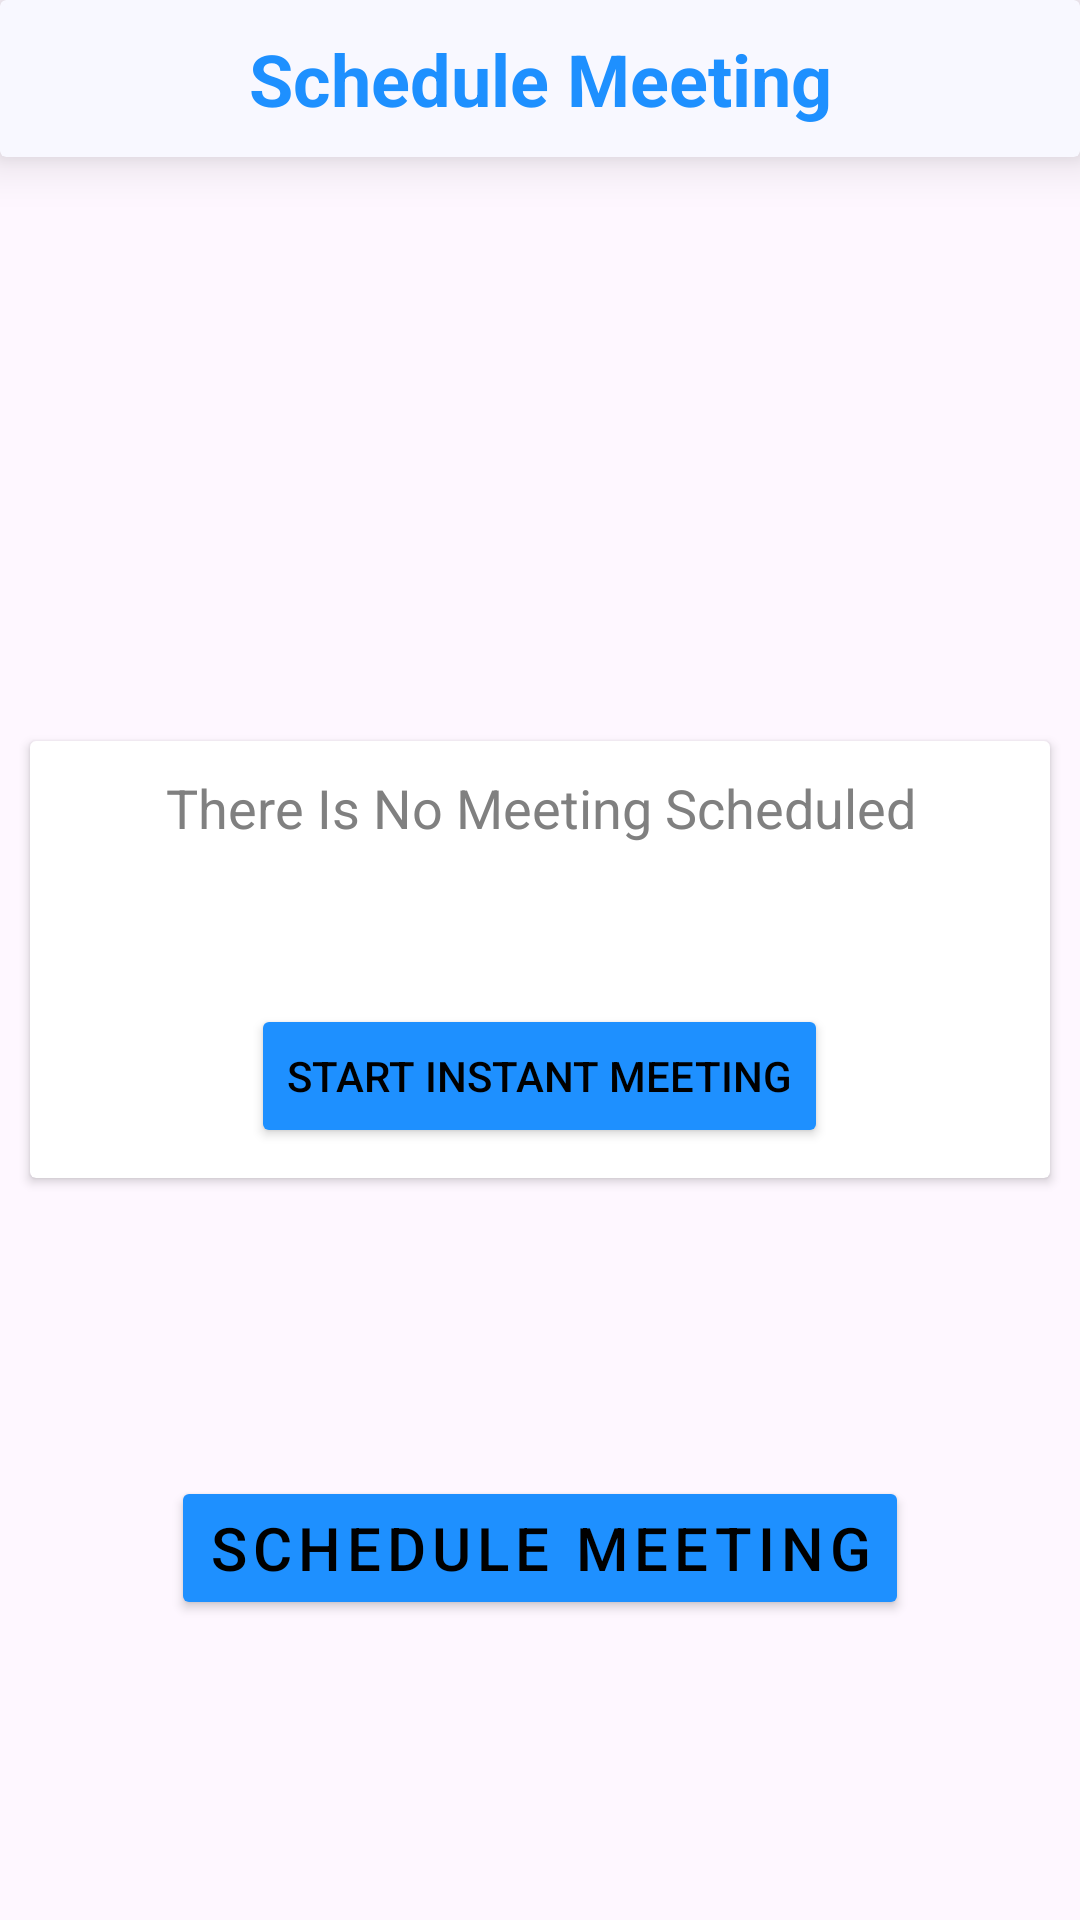

The Android layout XML behind this screen, and the referenced resources:
<!-- AndroidManifest.xml: application theme Theme.OnlineMeetingApp -->
<!-- res/layout/activity_schedule_meet.xml -->
<?xml version="1.0" encoding="utf-8"?>
<androidx.constraintlayout.widget.ConstraintLayout xmlns:android="http://schemas.android.com/apk/res/android"
    xmlns:app="http://schemas.android.com/apk/res-auto"
    xmlns:tools="http://schemas.android.com/tools"
    android:layout_width="match_parent"
    android:layout_height="match_parent"
    tools:context=".ScheduleMeet">

    <RelativeLayout
        android:layout_width="match_parent"
        android:layout_height="match_parent">

        <androidx.cardview.widget.CardView
            android:layout_width="match_parent"
            android:layout_height="wrap_content"
            android:id="@+id/appname"
            android:paddingBottom="10dp"
            android:backgroundTint="@color/ghost_white"
            android:outlineAmbientShadowColor="@color/black"
            app:cardElevation="10dp"
            android:paddingTop="10dp">

            <TextView
                android:layout_width="match_parent"
                android:layout_height="wrap_content"
                android:text="Schedule Meeting"
                android:textSize="24sp"
                android:textColor="@color/dodger_blue"
                android:textAlignment="center"
                android:layout_marginTop="10dp"
                android:layout_marginBottom="10dp"
                android:textStyle="bold"/>

        </androidx.cardview.widget.CardView>

        <androidx.cardview.widget.CardView
            android:layout_width="match_parent"
            android:layout_centerVertical="true"
            android:layout_marginTop="20dp"
            android:id="@+id/scheduled"
            android:layout_marginLeft="10dp"
            android:layout_marginRight="10dp"
            android:layout_height="wrap_content">

            <LinearLayout
                android:layout_width="match_parent"
                android:layout_height="match_parent"
                android:paddingBottom="10dp"
                android:orientation="vertical">

                <TextView
                    android:layout_width="match_parent"
                    android:layout_height="wrap_content"
                    android:text="There Is No Meeting Scheduled"
                    android:textSize="18sp"
                    android:id="@+id/meetingdetails"
                    android:layout_marginTop="10dp"
                    android:textAlignment="center"
                    android:textColor="@color/grey"/>


                    <TextView
                        android:layout_width="match_parent"
                        android:layout_height="wrap_content"
                        android:text=" The Meeting is Scheduled on : "
                        android:textSize="16sp"
                        android:textAlignment="center"
                        android:textColor="@color/black"
                        android:textStyle="bold"
                        android:visibility="invisible"
                        android:id="@+id/timelable"/>

                <TextView
                    android:layout_width="match_parent"
                    android:layout_height="wrap_content"
                    android:text=" "
                    android:textSize="16sp"
                    android:textColor="@color/black"
                    android:textAlignment="center"
                    android:id="@+id/timetext"/>


                <Button
                    android:layout_width="wrap_content"
                    android:layout_height="wrap_content"
                    android:id="@+id/startinstant"
                    android:text="START INSTANT MEETING"
                    android:layout_gravity="center"
                    android:layout_marginTop="10dp"
                    android:backgroundTint="@color/dodger_blue"/>

            </LinearLayout>

        </androidx.cardview.widget.CardView>

        <LinearLayout
            android:layout_width="wrap_content"
            android:layout_height="wrap_content"
            android:layout_alignParentBottom="true"
            android:layout_centerHorizontal="true"
            android:layout_marginBottom="100dp"
            android:backgroundTint="@color/dodger_blue"
            android:orientation="vertical">

            <Button
                android:id="@+id/selectime"
                android:layout_width="wrap_content"
                android:layout_height="wrap_content"
                android:backgroundTint="@color/dodger_blue"
                android:letterSpacing="0.1"
                android:text="Schedule Meeting"
                android:textSize="20sp"
                app:icon="@drawable/baseline_access_time_filled_24" />


        </LinearLayout>

    </RelativeLayout>

</androidx.constraintlayout.widget.ConstraintLayout>
<!-- resources referenced by this layout -->
<resources>
  <color name="black">#FF000000</color>
  <color name="dodger_blue">#1E90FF</color>
  <color name="ghost_white">#F8F8FF</color>
  <color name="grey">#808080</color>
  <style name="Theme.OnlineMeetingApp" parent="Base.Theme.OnlineMeetingApp" />
  <style name="Base.Theme.OnlineMeetingApp" parent="Theme.Material3.DayNight.NoActionBar">
  
           <item name="android:textColor">@color/black</item>
          <item name="android:windowDrawsSystemBarBackgrounds">true</item>
          <item name="android:statusBarColor">@color/amp_transparent</item>
          
          
      </style>
  <color name="amp_transparent">#00000000</color>
</resources>
